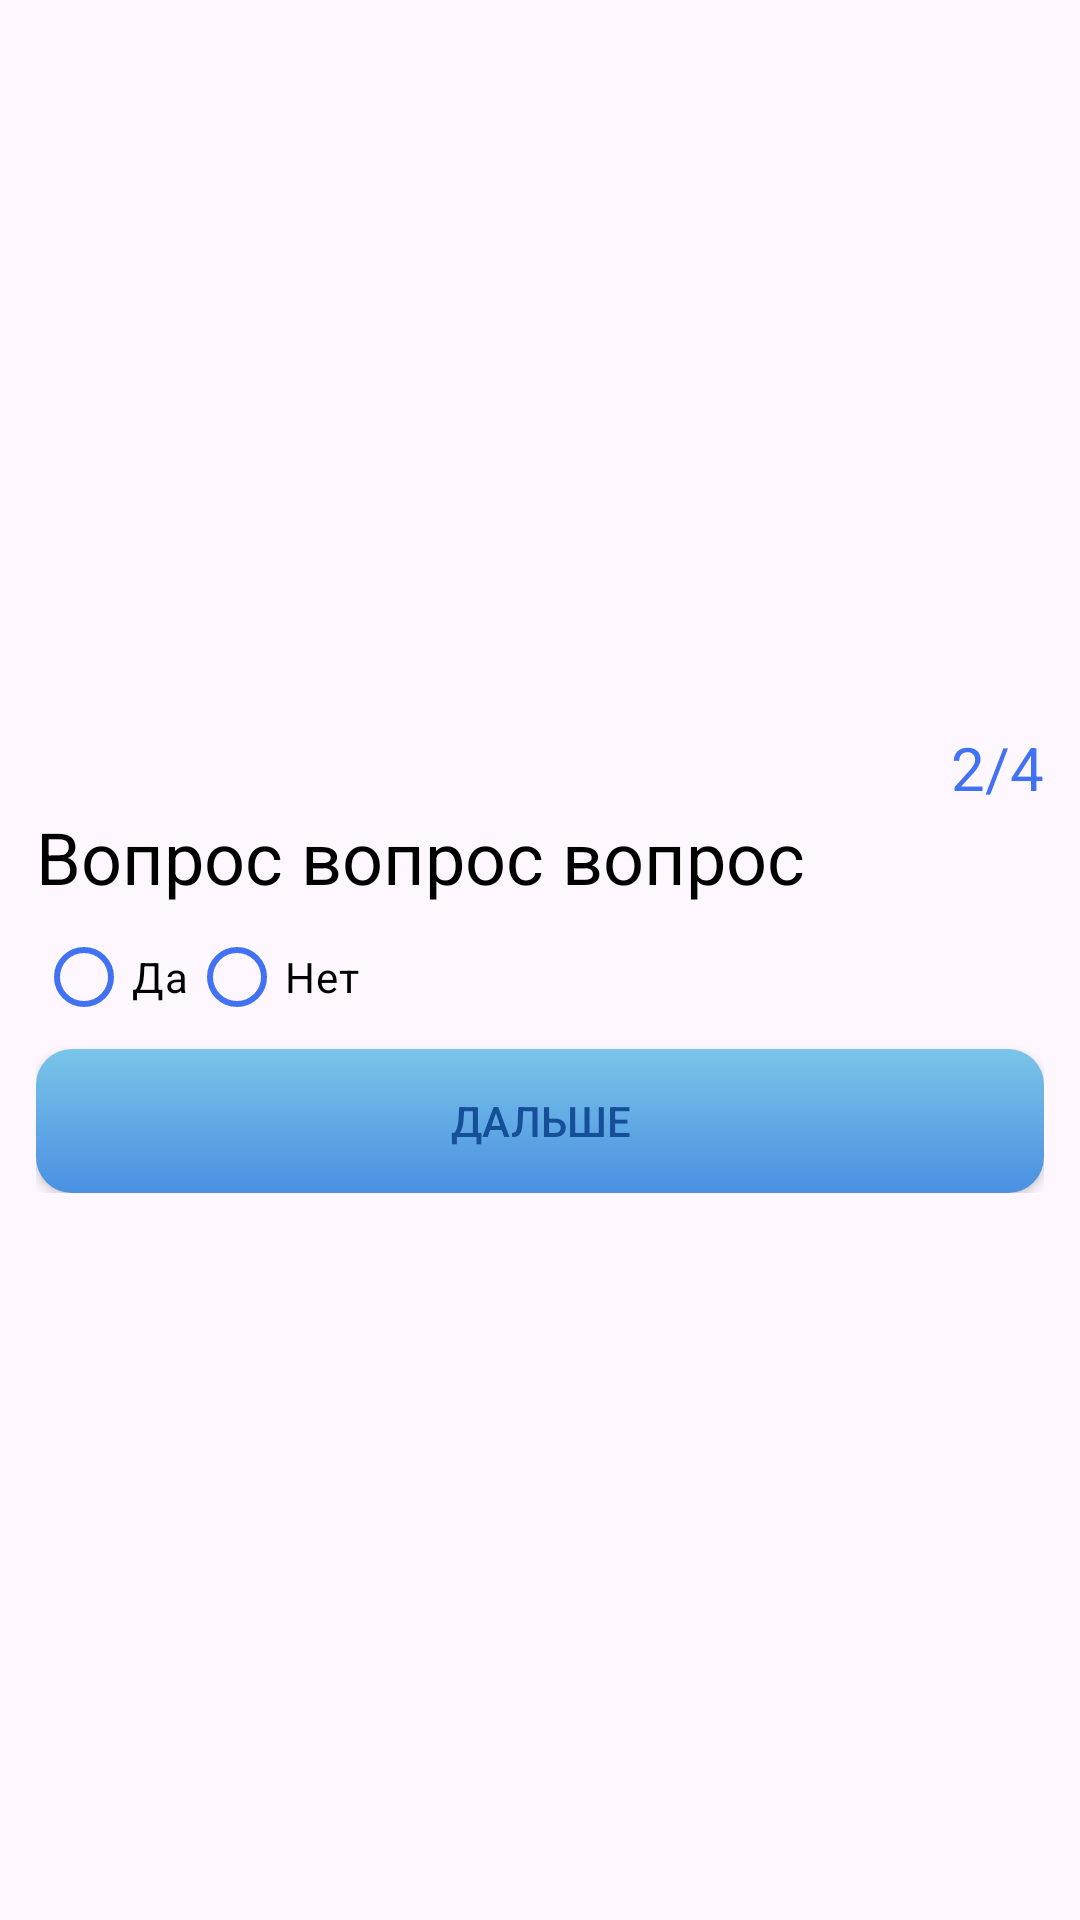

Layout XML and referenced resources for this Android screen:
<!-- AndroidManifest.xml: application theme Theme.DiplamaJava -->
<!-- res/layout/fragment_test.xml -->
<?xml version="1.0" encoding="utf-8"?>
<LinearLayout xmlns:android="http://schemas.android.com/apk/res/android"
    android:layout_width="match_parent"
    android:layout_height="match_parent"
    xmlns:app="http://schemas.android.com/apk/res-auto"
    android:orientation="vertical"
    android:padding="12dp"
    android:gravity="center">

    <LinearLayout
        android:id="@+id/links"
        android:layout_width="match_parent"
        android:layout_height="wrap_content"
        android:layout_gravity="center"
        android:orientation="vertical"
        android:visibility="gone">

        <androidx.appcompat.widget.AppCompatButton
            android:id="@+id/openLinkList"
            android:layout_width="wrap_content"
            android:layout_height="wrap_content"
            android:text="Дополнительно"
            android:textColor="#144F97"
            android:background="@drawable/round_btn" />

        
        <ListView
            android:id="@+id/list_view_texts"
            android:layout_width="match_parent"
            android:layout_height="wrap_content"
            android:padding="12dp"
            android:visibility="gone"/>

        <View
            android:layout_width="match_parent"
            android:layout_height="0dp"
            android:layout_weight="1" />

        <TextView
            android:layout_width="match_parent"
            android:layout_height="wrap_content"
            android:padding="12dp"
            android:text="Вам подходят кафедры"
            android:textAlignment="center"
            android:textSize="24sp"
            android:textColor="@color/black"/>

        <TextView
            android:id="@+id/first_place"
            android:layout_marginBottom="6dp"
            android:layout_width="match_parent"
            android:layout_height="wrap_content"
            android:background="@drawable/bg_message_bubble"
            android:padding="12dp"
            android:text="Кафедра 1"
            android:textSize="24sp"
            android:textColor="@color/black"/>

        <TextView
            android:id="@+id/second_place"
            android:layout_marginBottom="6dp"
            android:background="@drawable/bg_message_bubble"
            android:layout_width="match_parent"
            android:layout_height="wrap_content"
            android:padding="12dp"
            android:text="Кафедра 2"
            android:textSize="24sp"
            android:textColor="@color/black"/>

        <TextView
            android:id="@+id/third_place"
            android:layout_marginBottom="6dp"
            android:layout_width="match_parent"
            android:layout_height="wrap_content"
            android:background="@drawable/bg_message_bubble"
            android:padding="12dp"
            android:textColor="@color/black"
            android:text="Кафедра 3"
            android:textSize="24sp" />

        <androidx.appcompat.widget.AppCompatButton
            android:id="@+id/btnExit"
            android:layout_width="match_parent"
            android:layout_height="wrap_content"
            android:text="Пройти тест заново"
            android:textColor="#144F97"
            android:background="@drawable/round_btn" />

        <View
            android:layout_width="match_parent"
            android:layout_height="0dp"
            android:layout_weight="1" />

    </LinearLayout>

    <LinearLayout
        android:id="@+id/question"
        android:layout_width="match_parent"
        android:layout_height="wrap_content"
        android:layout_gravity="center"
        android:orientation="vertical">

        <TextView
            android:id="@+id/tvProgress"
            android:layout_width="wrap_content"
            android:layout_height="wrap_content"
            android:layout_gravity="end"
            android:text="2/4"
            android:textSize="20sp"
            android:textColor="@color/blue"/>

        <TextView
            android:id="@+id/tvQuestion"
            android:layout_width="match_parent"
            android:layout_height="wrap_content"
            android:text="Вопрос вопрос вопрос"
            android:textSize="24sp"
            android:textColor="@color/black"/>

        <RadioGroup
            android:id="@+id/radio_group_answers"
            android:layout_width="wrap_content"
            android:layout_height="wrap_content"
            android:orientation="horizontal">

            <com.google.android.material.radiobutton.MaterialRadioButton
                android:id="@+id/radio_button_yes"
                android:layout_width="wrap_content"
                android:layout_height="wrap_content"
                android:text="Да"
                android:textColor="@color/black"
                app:buttonTint="@color/blue" />

            <com.google.android.material.radiobutton.MaterialRadioButton
                android:id="@+id/radio_button_no"
                android:layout_width="wrap_content"
                android:layout_height="wrap_content"
                android:text="Нет"
                android:textColor="@color/black"
                app:buttonTint="@color/blue" />

        </RadioGroup>

        <androidx.appcompat.widget.AppCompatButton
            android:id="@+id/btnNext"
            android:layout_width="match_parent"
            android:layout_height="wrap_content"
            android:text="Дальше"
            android:textColor="#144F97"
            android:background="@drawable/round_btn" />

    </LinearLayout>

</LinearLayout>
<!-- resources referenced by this layout -->
<resources>
  <color name="black">#FF000000</color>
  <color name="blue">#4272F4</color>
  <!-- drawable round_btn (drawable) -->
  <?xml version="1.0" encoding="utf-8"?>
  <shape android:shape="rectangle"
      xmlns:android="http://schemas.android.com/apk/res/android">
  
      <gradient
          android:startColor="#4A90E2"
          android:endColor="#79C5E8"
          android:angle="90"/>
  
      <corners
          android:radius="12dp" />
  
      <padding
          android:left="16dp"
          android:top="8dp"
          android:right="16dp"
          android:bottom="8dp" />
  </shape>
  <style name="Theme.DiplamaJava" parent="Base.Theme.DiplamaJava" />
  <style name="Base.Theme.DiplamaJava" parent="Theme.Material3.DayNight.NoActionBar">
          
          
          <item name="colorPrimary">@color/blue</item>  
          <item name="colorPrimaryVariant">@color/dark_blue</item>
          <item name="colorOnPrimary">@color/white</item>
      </style>
  <color name="dark_blue">#37449E</color>
  <color name="white">#FFFFFFFF</color>
</resources>
